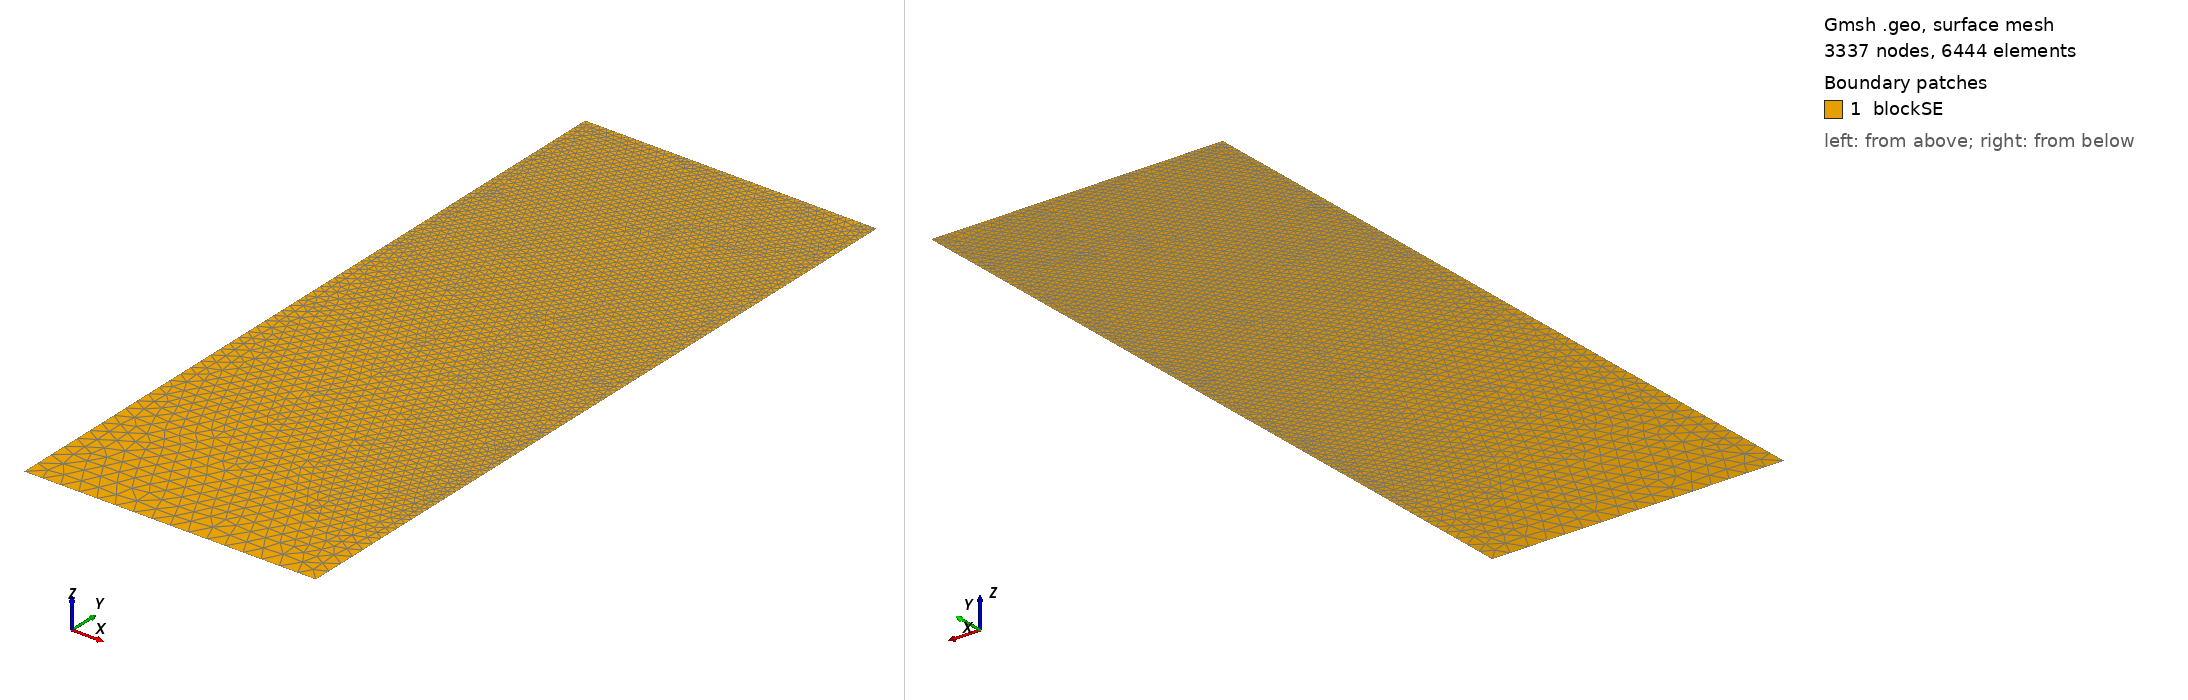

Gmsh geometry script, surface-meshed: 3337 nodes, 6444 surface elements. Boundary patches (legend numbers): 1 blockSE. Left view from above one corner, right view from below the opposite corner. Legend entries are the model's physical surfaces. The drawing asked Gmsh for element sizes between 1% and 20% of the model's largest extent; the script's own settings can give other sizes.

=== t30.geo (drawn) ===
/// Build a 2D model with micro-electrode

//SetFactory("OpenCASCADE");

// Parameters
hSE  = 20.0;  // thickness of the SE, in unit um
wSE  = 8.0;  // width of the SE, in unit um
hLi  = 14.2179;    // initial height of the Li in the pore, in unit um
rp   = 0.05;  // the round radius at corner point, in unit um
mSE  = 0.5;  // mesh characteristic length for SE out boundaries
mAnd = 0.05;  // mesh characteristic length for micro-probe

//**** Create points **/
// Create points for the boundary
Point(1) = {0, 0, 0, mSE};            Point(2) = {wSE, 0, 0, mSE};
Point(3) = {wSE, hSE-hLi, 0, mAnd};   Point(4) = {wSE, hSE-rp, 0, mAnd}; 
Point(5) = {wSE-rp, hSE-rp, 0, mAnd}; Point(6) = {wSE-rp, hSE, 0, mAnd}; 
Point(7) = {0, hSE, 0, mAnd};

//***** Create lines **/
// Creat lines for the boundary
Line(1)   = {1, 2};     Line(2)   = {2, 3};
Line(3)   = {3, 4};     Circle(4) = {4, 5, 6};  
Line(5)   = {6, 7};     Line(6)   = {7, 1};

//*** Create loops from lines **/
Curve Loop(6) = {1, 2, 3, 4, 5, 6};   // Outer boundary

//*** Create blocks from lines **/
Plane Surface(1) = {6}; // creat block SE

//*** Physical names **/
Physical Curve("SE_btm")     = {1};
Physical Curve("SE_right")   = {2};
//Physical Curve("SE_top")     = {3};
Physical Curve("SE_left")    = {6};
Physical Curve("And_btm")    = {3, 4, 5};
Physical Surface("blockSE")  = {1};
